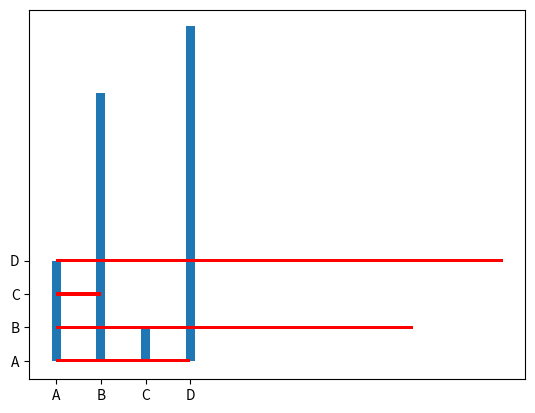

Python code for this plot:
import matplotlib.pyplot as plt
import numpy as np
print('Matplotlib')
print()

# Draw 4 vertical bars:
x = np.array(["A", "B", "C", "D"])
y = np.array([3, 8, 1, 10])
# The bar() takes the keyword argument width to set the width of the bars:
plt.bar(x, y, width=0.2)
plt.show()

# If you want the bars to be displayed horizontally instead
# of vertically, use the barh() function:

# Draw 4 horizontal bars:
x = np.array(["A", "B", "C", "D"])
y = np.array([3, 8, 1, 10])
# The barh() takes the keyword argument height to set the height of the bars:
plt.barh(x, y, color='red', height=0.1)
plt.show()
